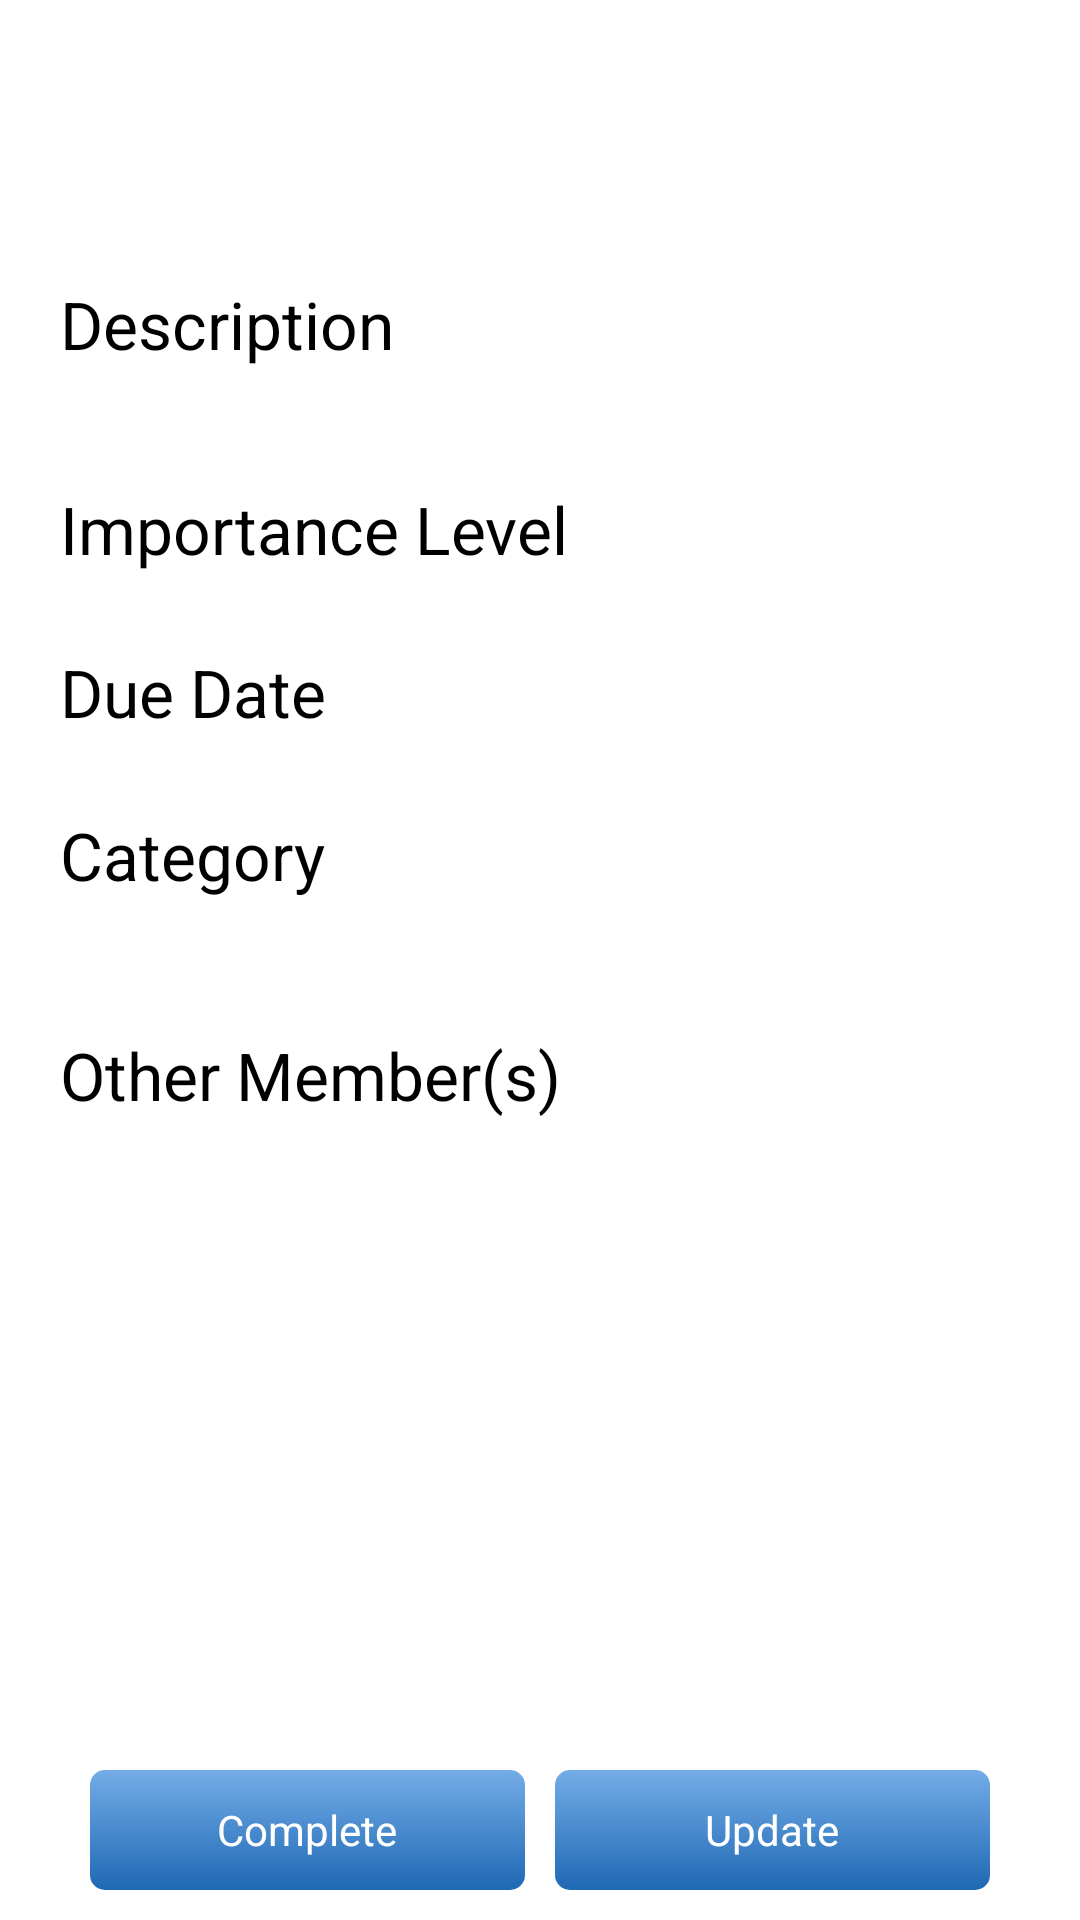

The Android layout XML behind this screen, and the referenced resources:
<!-- AndroidManifest.xml: application theme AppTheme -->
<!-- res/layout/activity_task.xml -->
<?xml version="1.0" encoding="utf-8" ?>


<RelativeLayout xmlns:android="http://schemas.android.com/apk/res/android"
    android:paddingLeft="20dp"
    android:paddingRight="20dp"
    android:layout_width="match_parent"
    android:layout_height="match_parent" >

    <TextView
        android:id="@+id/tasktextViewName"
        android:layout_width="wrap_content"
        android:layout_height="wrap_content"
        android:layout_marginLeft="15dp"
        android:layout_marginTop="15dp"
        android:layout_centerHorizontal="true"
		android:textAppearance="?android:attr/textAppearanceLarge"
		android:textSize="40sp"
        android:text="" />
    
    <TextView
        android:id="@+id/descriptionlabel"
        android:layout_width="wrap_content"
        android:layout_height="wrap_content"
        android:layout_alignParentLeft="true"
        android:layout_below="@id/tasktextViewName"
        android:layout_marginTop="25dp"
        android:text="@string/task_description"
        android:textAppearance="?android:attr/textAppearanceLarge" />
    
    <TextView
        android:id="@+id/tasktextViewDescription"
        android:layout_width="wrap_content"
        android:layout_height="wrap_content"
        android:layout_marginBottom="20dp"
        android:layout_alignLeft="@id/descriptionlabel"
        android:layout_below="@id/descriptionlabel"
        android:text="" />
    
    <TextView
        android:id="@+id/importancelabel"
        android:layout_width="wrap_content"
        android:layout_height="wrap_content"
        android:layout_alignLeft="@id/descriptionlabel"
        android:layout_below="@id/tasktextViewDescription"
        android:text="@string/task_importance"
        android:textAppearance="?android:attr/textAppearanceLarge" />
    
    <TextView
        android:id="@+id/tasktextImportance"
        android:layout_width="wrap_content"
        android:layout_height="wrap_content"
        android:layout_alignLeft="@+id/duedatelabel"
        android:layout_below="@id/importancelabel"
        android:text="" />
    
    <TextView
        android:id="@id/duedatelabel"
        android:layout_width="wrap_content"
        android:layout_height="wrap_content"
        android:layout_alignLeft="@id/importancelabel"
        android:layout_below="@id/importancelabel"
        android:layout_marginTop="25dp"
        android:text="@string/project_date_due"
        android:textAppearance="?android:attr/textAppearanceLarge" />
    
    <TextView
        android:id="@+id/tasktextDueDate"
        android:layout_width="wrap_content"
        android:layout_height="wrap_content"
        android:layout_alignLeft="@+id/catagorylabel"
        android:layout_below="@id/duedatelabel"
        android:text="" />
    
    <TextView
        android:id="@id/catagorylabel"
        android:layout_width="wrap_content"
        android:layout_height="wrap_content"
        android:layout_alignLeft="@id/duedatelabel"
        android:layout_below="@id/duedatelabel"
        android:layout_marginTop="25dp"
        android:text="@string/task_category"
        android:textAppearance="?android:attr/textAppearanceLarge" />

    <TextView
        android:id="@+id/tasktextCategory"
        android:layout_width="wrap_content"
        android:layout_height="wrap_content"
        android:layout_alignLeft="@id/catagorylabel"
        android:layout_below="@id/catagorylabel"
        android:text="" />
    
    <TextView
        android:id="@+id/memberlabel"
        android:layout_width="wrap_content"
        android:layout_height="wrap_content"
        android:layout_alignLeft="@id/catagorylabel"
        android:layout_below="@id/tasktextCategory"
        android:layout_marginTop="25dp"
        android:text="@string/project_member"
        android:textAppearance="?android:attr/textAppearanceLarge" />

    <ListView
        android:id="@+id/tasklistMember"
        android:layout_width="match_parent"
        android:layout_height="wrap_content"
        android:layout_below="@id/memberlabel"
        android:layout_above="@+id/buttonTaskUpdate"
        android:layout_marginBottom="5dp"
        android:layout_marginRight="10dp"
        android:layout_marginLeft="10dp"
        android:layout_marginTop="5dp" >
    </ListView>
    
    <View
        android:id="@+id/view"
        android:layout_width="10dp"
        android:layout_height="1dp"
        android:layout_centerHorizontal="true"
        android:layout_alignParentBottom="true" />

    <Button
        android:id="@id/buttonTaskUpdate"
        style="@style/BlueButton"
        android:layout_width="match_parent"
        android:layout_height="wrap_content"
        android:layout_alignParentBottom="true"
        android:layout_marginRight="10dp"
        android:layout_marginBottom="10dp"
        android:layout_toRightOf="@id/view"
        android:text="@string/button_update"
        android:textColor="#FFF" />
    
    <Button
        android:id="@+id/buttonTaskComplete"
        style="@style/BlueButton"
        android:layout_marginLeft="10dp"
        android:layout_width="match_parent"
        android:layout_height="wrap_content"
        android:layout_alignParentBottom="true"
        android:layout_toLeftOf="@id/view"
        android:layout_marginBottom="10dp"
        android:text="@string/button_complete"
        android:textColor="#FFF" />

</RelativeLayout>
<!-- resources referenced by this layout -->
<resources>
  <string name="button_complete">Complete</string>
  <string name="button_update">Update</string>
  <string name="project_date_due">Due Date</string>
  <string name="project_member">Other Member(s)</string>
  <string name="task_category">Category</string>
  <string name="task_description">Description</string>
  <string name="task_importance">Importance Level</string>
  <style name="BlueButton">
          <item name="android:background">@drawable/blue_button</item>
      </style>
  <style name="AppTheme" parent="AppBaseTheme">
          
      </style>
  <!-- drawable blue_button (drawable-hdpi) -->
  <?xml version="1.0" encoding="utf-8"?>
  
  <selector
      xmlns:android="http://schemas.android.com/apk/res/android">
  	<item android:state_pressed="true">
  		<shape
  		    android:shape="rectangle">
  		    <corners
  		        android:radius="5dp" />
  		    <gradient
  		        android:angle="270"
  		        android:startColor="#417FBF"
  		        android:endColor="#0C4B8A"
  		        android:type="linear" />
  		    <size
  		        android:height="40dp" />
  		</shape>
  	</item>
  	
  	<item>
  		<shape
  		    android:shape="rectangle">
  		    <corners
  		        android:radius="5dp" />
  		    <gradient
  		        android:angle="270"
  		        android:startColor="#74ADE8"
  		        android:endColor="#1E68B3"
  		        android:type="linear" />
  		    <size
  		        android:height="40dp" />
  		</shape>
  	</item>
  	
  </selector>
  <style name="AppBaseTheme" parent="android:Theme.Light">
          
      </style>
</resources>
